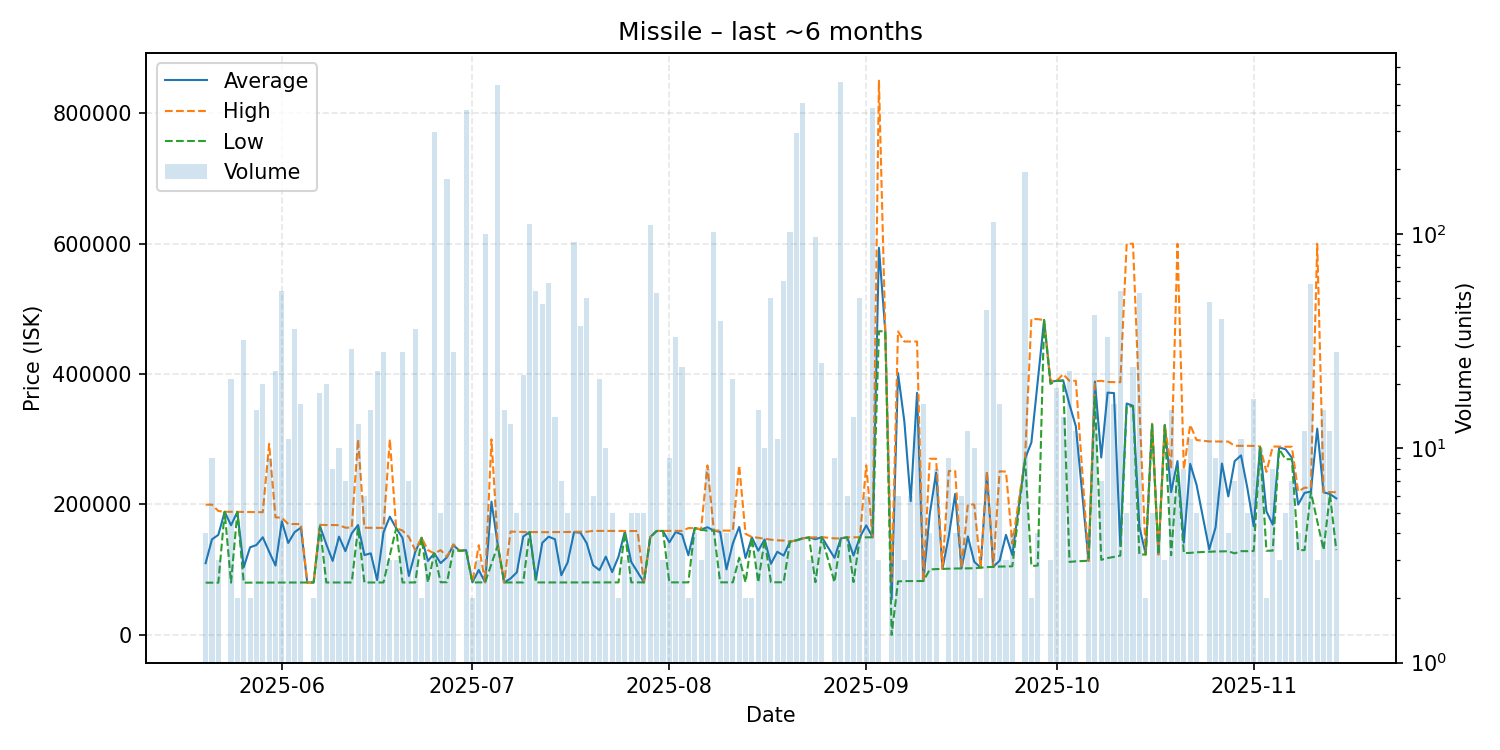

Data behind this chart, as committed beside it:
date, average, highest, lowest, order_count, volume
2025-05-20, 109978, 199700, 80070, 2, 4
2025-05-21, 146531, 199700, 80070, 3, 9
2025-05-22, 153357, 190000, 80070, 3, 3
2025-05-23, 188800, 188800, 188800, 1, 1
2025-05-24, 168091, 188800, 80080, 6, 21
2025-05-25, 188650, 188700, 188600, 2, 2
2025-05-26, 103821, 188600, 80080, 10, 32
2025-05-27, 134340, 188600, 80080, 2, 2
2025-05-28, 137805, 188300, 80120, 4, 15
2025-05-29, 149719, 188100, 80160, 8, 20
2025-05-30, 127509, 292950, 80240, 5, 9
2025-05-31, 106341, 180300, 80270, 7, 23
2025-06-01, 174178, 179700, 80300, 5, 54
2025-06-02, 140955, 170000, 80320, 7, 11
2025-06-03, 157518, 170000, 80330, 10, 36
2025-06-04, 164396, 170000, 80330, 7, 16
2025-06-05, 80330, 80330, 80330, 1, 1
2025-06-06, 80340, 80340, 80340, 1, 2
2025-06-07, 166778, 168800, 166000, 5, 18
2025-06-08, 138953, 168500, 80370, 9, 20
2025-06-09, 113406, 168500, 80370, 7, 8
2025-06-10, 150688, 168250, 80440, 4, 10
2025-06-11, 128416, 164450, 80370, 4, 7
2025-06-12, 155797, 164500, 80370, 7, 29
2025-06-13, 168444, 299900, 164500, 4, 13
2025-06-14, 122385, 164400, 80370, 6, 6
2025-06-15, 125073, 164200, 80370, 3, 15
2025-06-16, 84005, 164200, 80370, 7, 23
2025-06-17, 157137, 164100, 80370, 7, 28
2025-06-18, 181333, 299900, 122050, 3, 3
2025-06-19, 163600, 163600, 163600, 3, 3
2025-06-20, 148757, 160000, 80400, 7, 28
2025-06-21, 90343, 150000, 80400, 3, 7
2025-06-22, 127244, 130000, 80400, 3, 36
2025-06-23, 148900, 148900, 148900, 2, 2
2025-06-24, 113470, 130000, 80410, 3, 3
2025-06-25, 124900, 124900, 124900, 5, 299
2025-06-26, 110072, 130000, 80680, 5, 5
2025-06-27, 119000, 120000, 80800, 14, 180
2025-06-28, 137480, 138900, 130000, 6, 28
2025-06-29, 129000, 129000, 129000, 1, 1
2025-06-30, 129900, 129900, 129900, 12, 378
2025-07-01, 80540, 80740, 80340, 2, 2
2025-07-02, 99527, 137500, 80540, 3, 3
2025-07-03, 80560, 80730, 80390, 3, 100
2025-07-04, 204322, 299900, 108745, 4, 4
2025-07-05, 137600, 137600, 137600, 14, 493
2025-07-06, 80400, 80400, 80400, 4, 15
2025-07-07, 86400, 158400, 80400, 5, 13
2025-07-08, 95960, 158200, 80400, 3, 5
2025-07-09, 150806, 157800, 80420, 7, 22
2025-07-10, 157700, 157700, 157700, 8, 111
2025-07-11, 84714, 157600, 80440, 7, 54
2025-07-12, 141174, 157600, 80400, 9, 47
2025-07-13, 150610, 157500, 80400, 14, 59
2025-07-14, 146659, 157700, 80415, 6, 14
2025-07-15, 91447, 157700, 80405, 5, 7
2025-07-16, 111366, 157800, 80410, 5, 5
2025-07-17, 157510, 158200, 80420, 15, 92
2025-07-18, 156744, 158200, 80420, 5, 37
... 115 more rows
